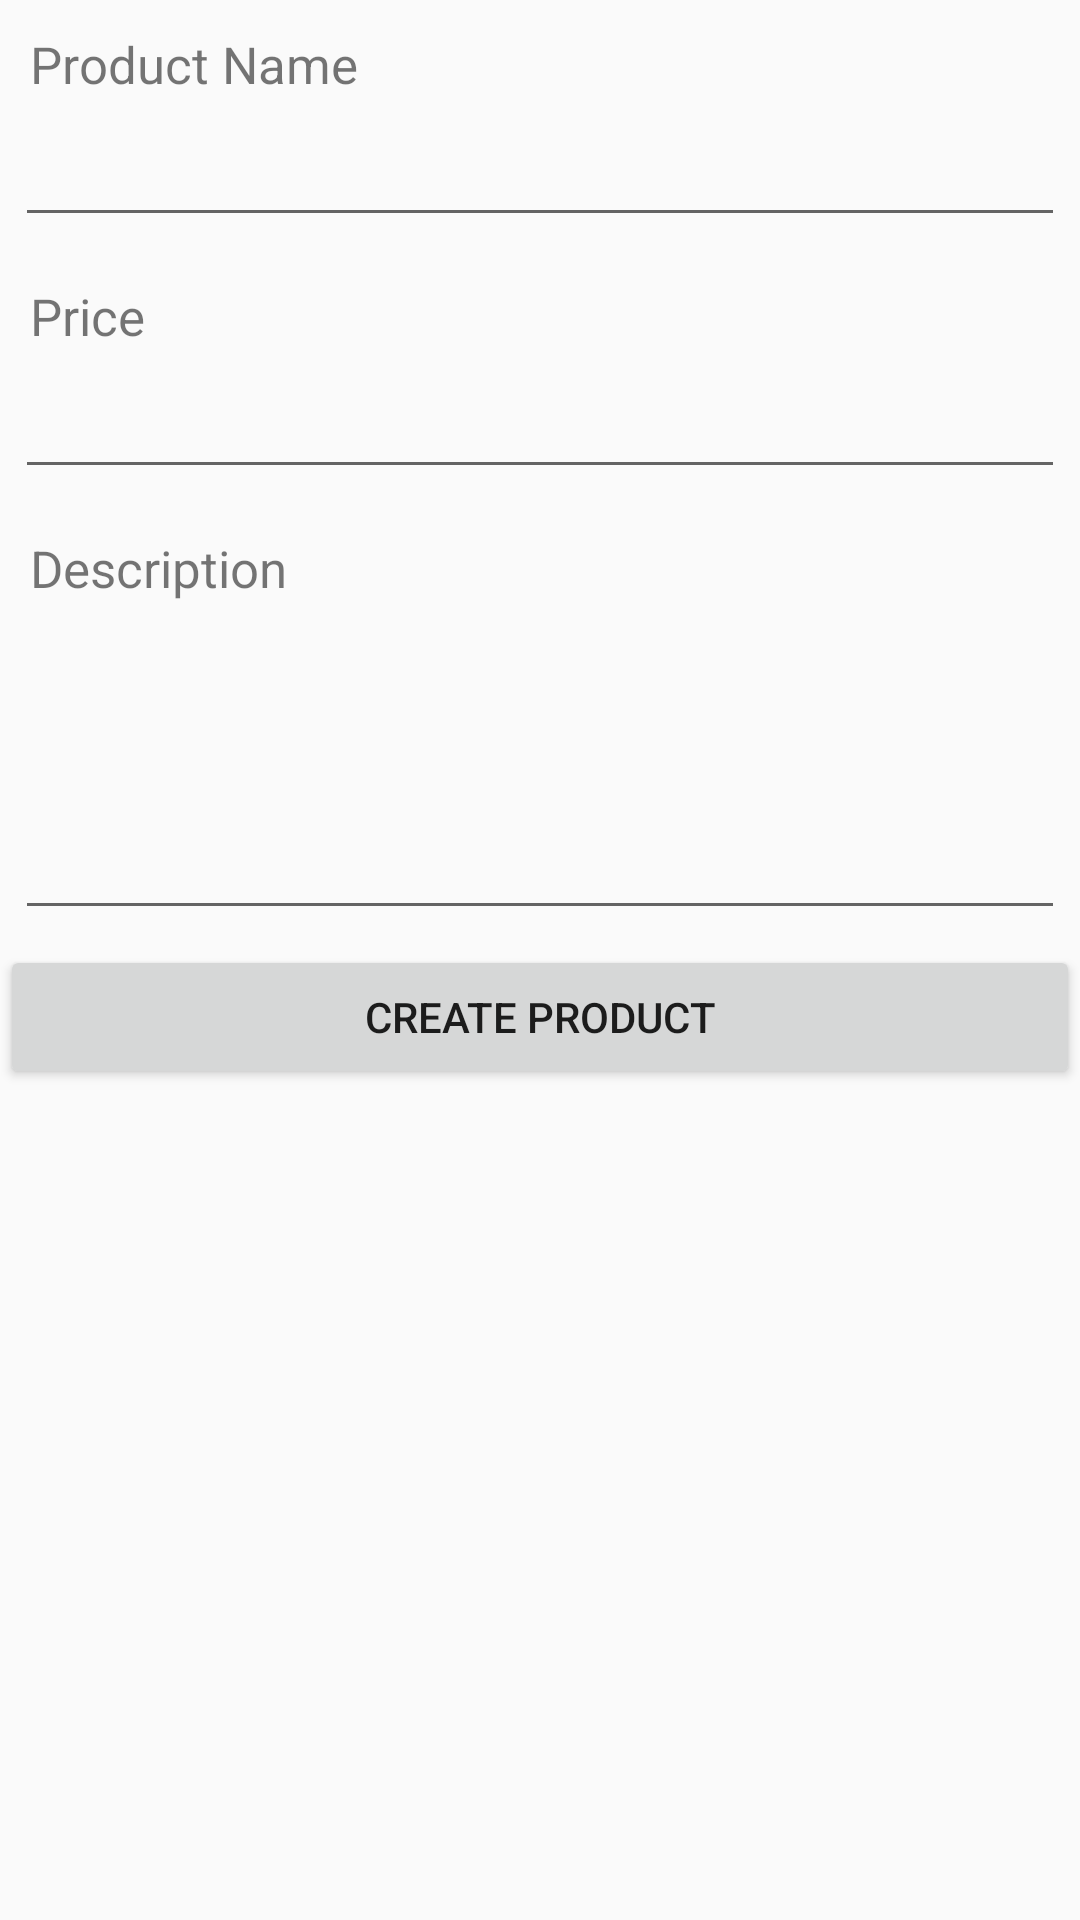

Produce the Android XML layout that renders to this screen, including the resource entries it uses.
<!-- AndroidManifest.xml: application theme NoTitleBaseTheme -->
<!-- res/layout/add_product.xml -->
<?xml version="1.0" encoding="utf-8"?>
<LinearLayout xmlns:android="http://schemas.android.com/apk/res/android"
    android:orientation="vertical"
    android:layout_width="match_parent"
    android:layout_height="match_parent">

    
    <TextView android:layout_width="fill_parent"
        android:layout_height="wrap_content"
        android:text="Product Name"
        android:paddingLeft="10dip"
        android:paddingRight="10dip"
        android:paddingTop="10dip"
        android:textSize="17dip"/>

    
    <EditText android:id="@+id/inputName"
        android:layout_width="fill_parent"
        android:layout_height="wrap_content"
        android:layout_margin="5dip"
        android:layout_marginBottom="15dip"
        android:singleLine="true"/>

    
    <TextView android:layout_width="fill_parent"
        android:layout_height="wrap_content"
        android:text="Price"
        android:paddingLeft="10dip"
        android:paddingRight="10dip"
        android:paddingTop="10dip"
        android:textSize="17dip"/>

    
    <EditText android:id="@+id/inputPrice"
        android:layout_width="fill_parent"
        android:layout_height="wrap_content"
        android:layout_margin="5dip"
        android:layout_marginBottom="15dip"
        android:singleLine="true"
        android:inputType="numberDecimal"/>

    
    <TextView android:layout_width="fill_parent"
        android:layout_height="wrap_content"
        android:text="Description"
        android:paddingLeft="10dip"
        android:paddingRight="10dip"
        android:paddingTop="10dip"
        android:textSize="17dip"/>

    
    <EditText android:id="@+id/inputDesc"
        android:layout_width="fill_parent"
        android:layout_height="wrap_content"
        android:layout_margin="5dip"
        android:layout_marginBottom="15dip"
        android:lines="4"
        android:gravity="top"/>

    
    <Button android:id="@+id/btnCreateProduct"
        android:layout_width="fill_parent"
        android:layout_height="wrap_content"
        android:text="Create Product"/>

</LinearLayout>
<!-- resources referenced by this layout -->
<resources>
  <style name="NoTitleBaseTheme" parent="AppTheme">
          <item name="android:windowNoTitle">true</item>
      </style>
  <style name="AppTheme" parent="Theme.AppCompat.Light.NoActionBar">
          
          <item name="colorPrimary">@color/colorPrimary</item>
          <item name="colorPrimaryDark">@color/colorPrimaryDark</item>
          <item name="colorAccent">@color/colorAccent</item>
      </style>
  
      //Action Bar Theme
  <!-- not gathered from this repository: default colours our renderer supplied (Android Studio template values) -->
  <color name="colorPrimary">#FF6200EE</color>
  <color name="colorPrimaryDark">#FF3700B3</color>
  <color name="colorAccent">#FF03DAC5</color>
</resources>
